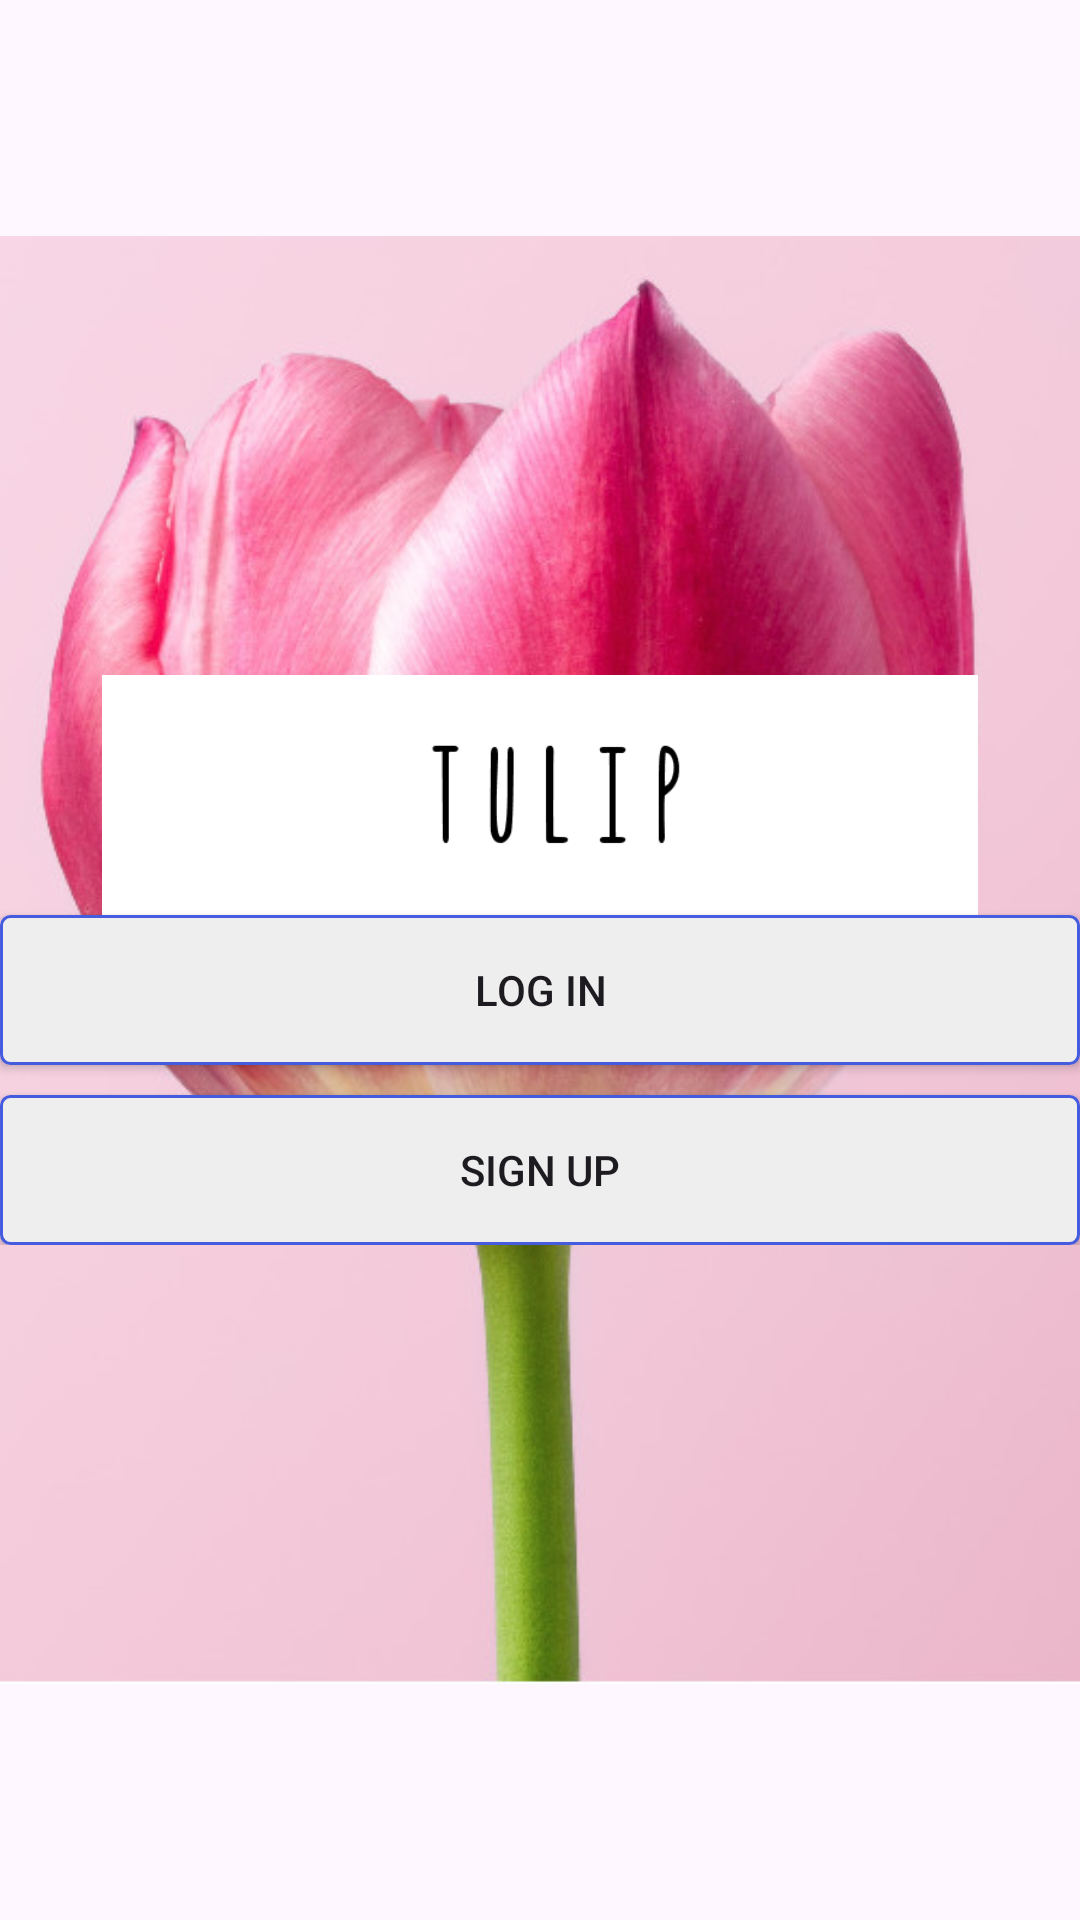

This screen was rendered from an Android layout file. Write that file and the resources it references.
<!-- AndroidManifest.xml: application theme Theme.TulipSelfCare -->
<!-- res/layout/start_main.xml -->
<?xml version="1.0" encoding="utf-8"?>
<RelativeLayout xmlns:android="http://schemas.android.com/apk/res/android"
    android:layout_width="match_parent"
    android:layout_height="match_parent">


    <ImageView
        android:id="@+id/icon_image"
        android:layout_width="1000dp"
        android:layout_height="1000dp"
        android:layout_centerInParent="true"
        android:src="@drawable/icon" />


    <LinearLayout
        android:layout_width="match_parent"
        android:layout_height="wrap_content"
        android:layout_centerInParent="true"
        android:orientation="vertical"
        android:id="@+id/linear_layout">

        <ImageView
            android:layout_width="wrap_content"
            android:layout_height="80dp"
            android:src="@drawable/logo"/>


        <Button
            android:id="@+id/login"
            android:layout_width="match_parent"
            android:layout_height="50dp"
            android:background="@drawable/button_background"
            android:text="LOG IN"
            android:textAllCaps="false" />

        <Space
            android:layout_width="0dp"
            android:layout_height="10dp"/>

        <Button
            android:layout_width="match_parent"
            android:layout_height="50dp"
            android:background="@drawable/button_background"
            android:text="SIGN UP"
            android:textAllCaps="false"
            android:id="@+id/signup"/>




    </LinearLayout>
</RelativeLayout>
<!-- resources referenced by this layout -->
<resources>
  <!-- drawable button_background (drawable) -->
  <?xml version="1.0" encoding="utf-8"?>
  <shape xmlns:android="http://schemas.android.com/apk/res/android"
      android:shape="rectangle">
      <corners android:radius="3dp"/>
      <solid android:color="#eee"/>
      <stroke android:width="1dp" android:color="@color/colorPrimary"/>
  
  </shape>
  <!-- drawable icon: jpg bitmap (drawable, 63969 bytes) -->
  <!-- drawable logo: png bitmap (drawable, 1166 bytes) -->
  <style name="Theme.TulipSelfCare" parent="Base.Theme.TulipSelfCare" />
  <color name="colorPrimary">#455cde</color>
  <style name="Base.Theme.TulipSelfCare" parent="Theme.Material3.DayNight.NoActionBar">
          
          
      </style>
</resources>
